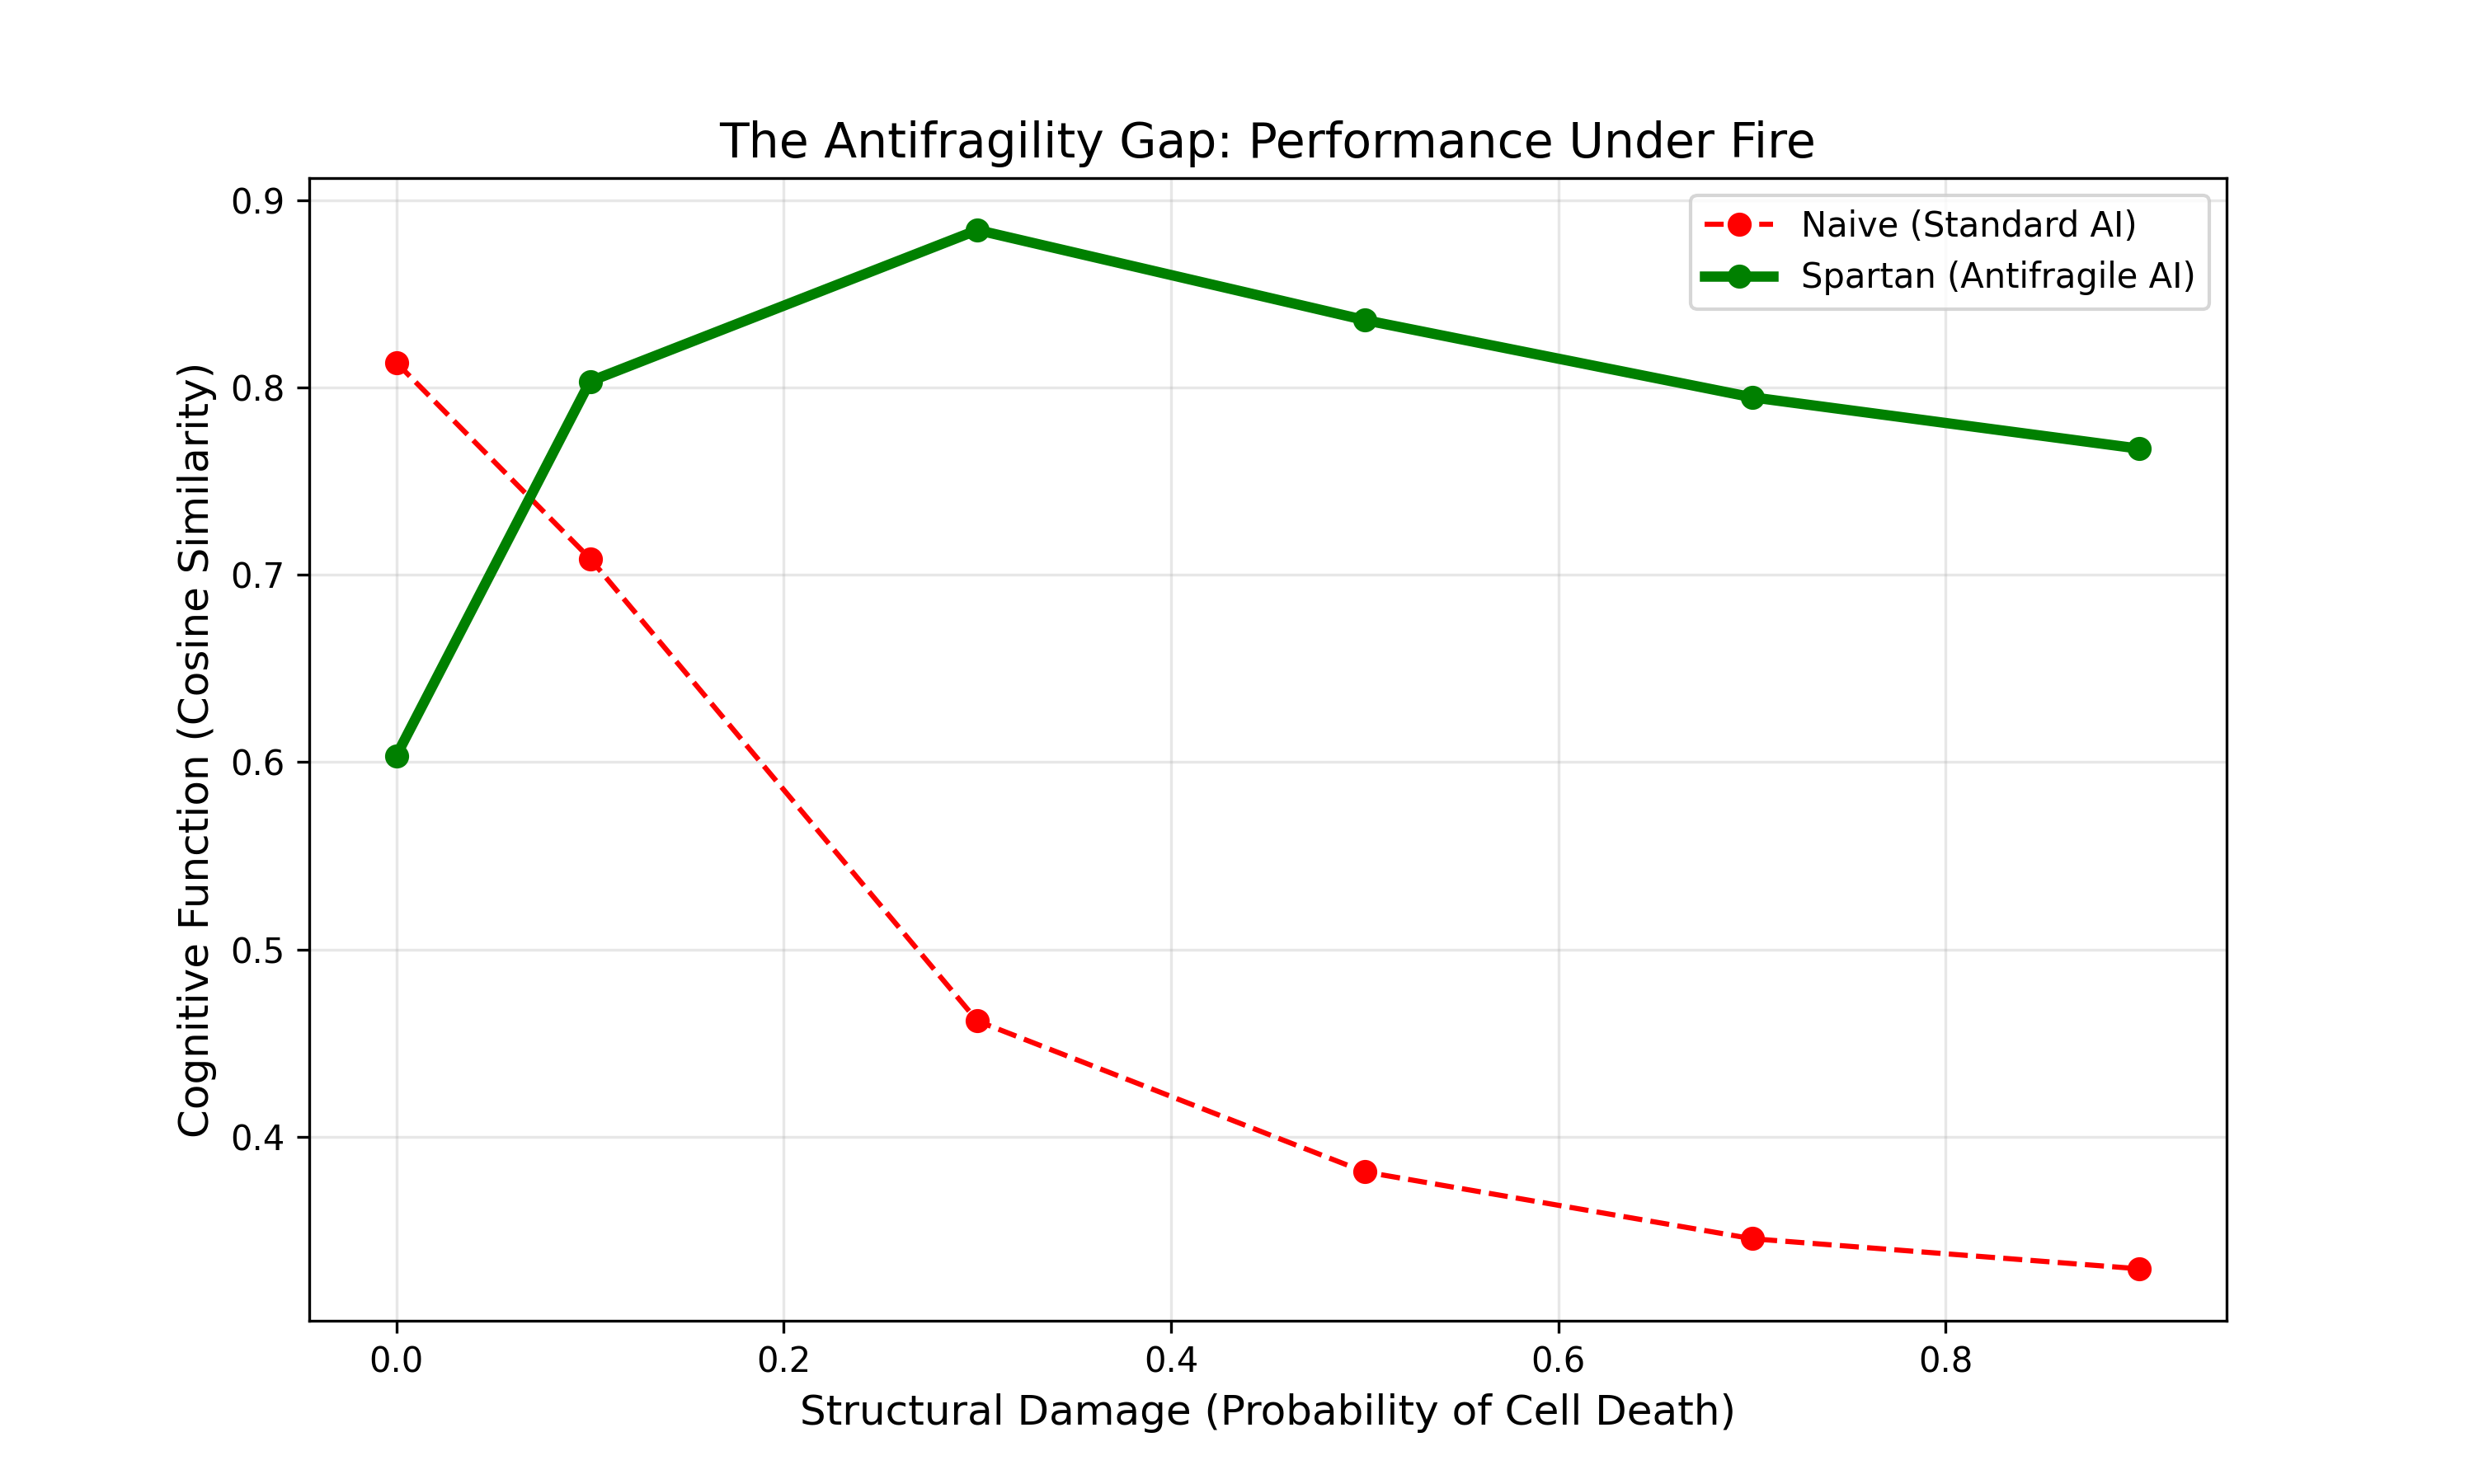

This chart was generated by the following Python code:
import pandas as pd
import matplotlib.pyplot as plt

# Load the data we generated in experiment_spartan_v2.py
df = pd.read_csv("bmoi_spartan_results.csv")

plt.figure(figsize=(10, 6))

# Plot Naive Curve
naive_data = df[df["Type"] == "Naive"]
plt.plot(naive_data["Damage"], naive_data["Fitness"], 
         marker='o', linestyle='--', color='red', label='Naive (Standard AI)')

# Plot Spartan Curve
spartan_data = df[df["Type"] == "Spartan"]
plt.plot(spartan_data["Damage"], spartan_data["Fitness"], 
         marker='o', linewidth=3, color='green', label='Spartan (Antifragile AI)')

plt.title("The Antifragility Gap: Performance Under Fire", fontsize=14)
plt.xlabel("Structural Damage (Probability of Cell Death)", fontsize=12)
plt.ylabel("Cognitive Function (Cosine Similarity)", fontsize=12)
plt.grid(True, alpha=0.3)
plt.legend()

# Save for LaTeX
plt.savefig("bmoi_spartan_curve.png", dpi=300)
print("✅ Chart generated: bmoi_spartan_curve.png")
